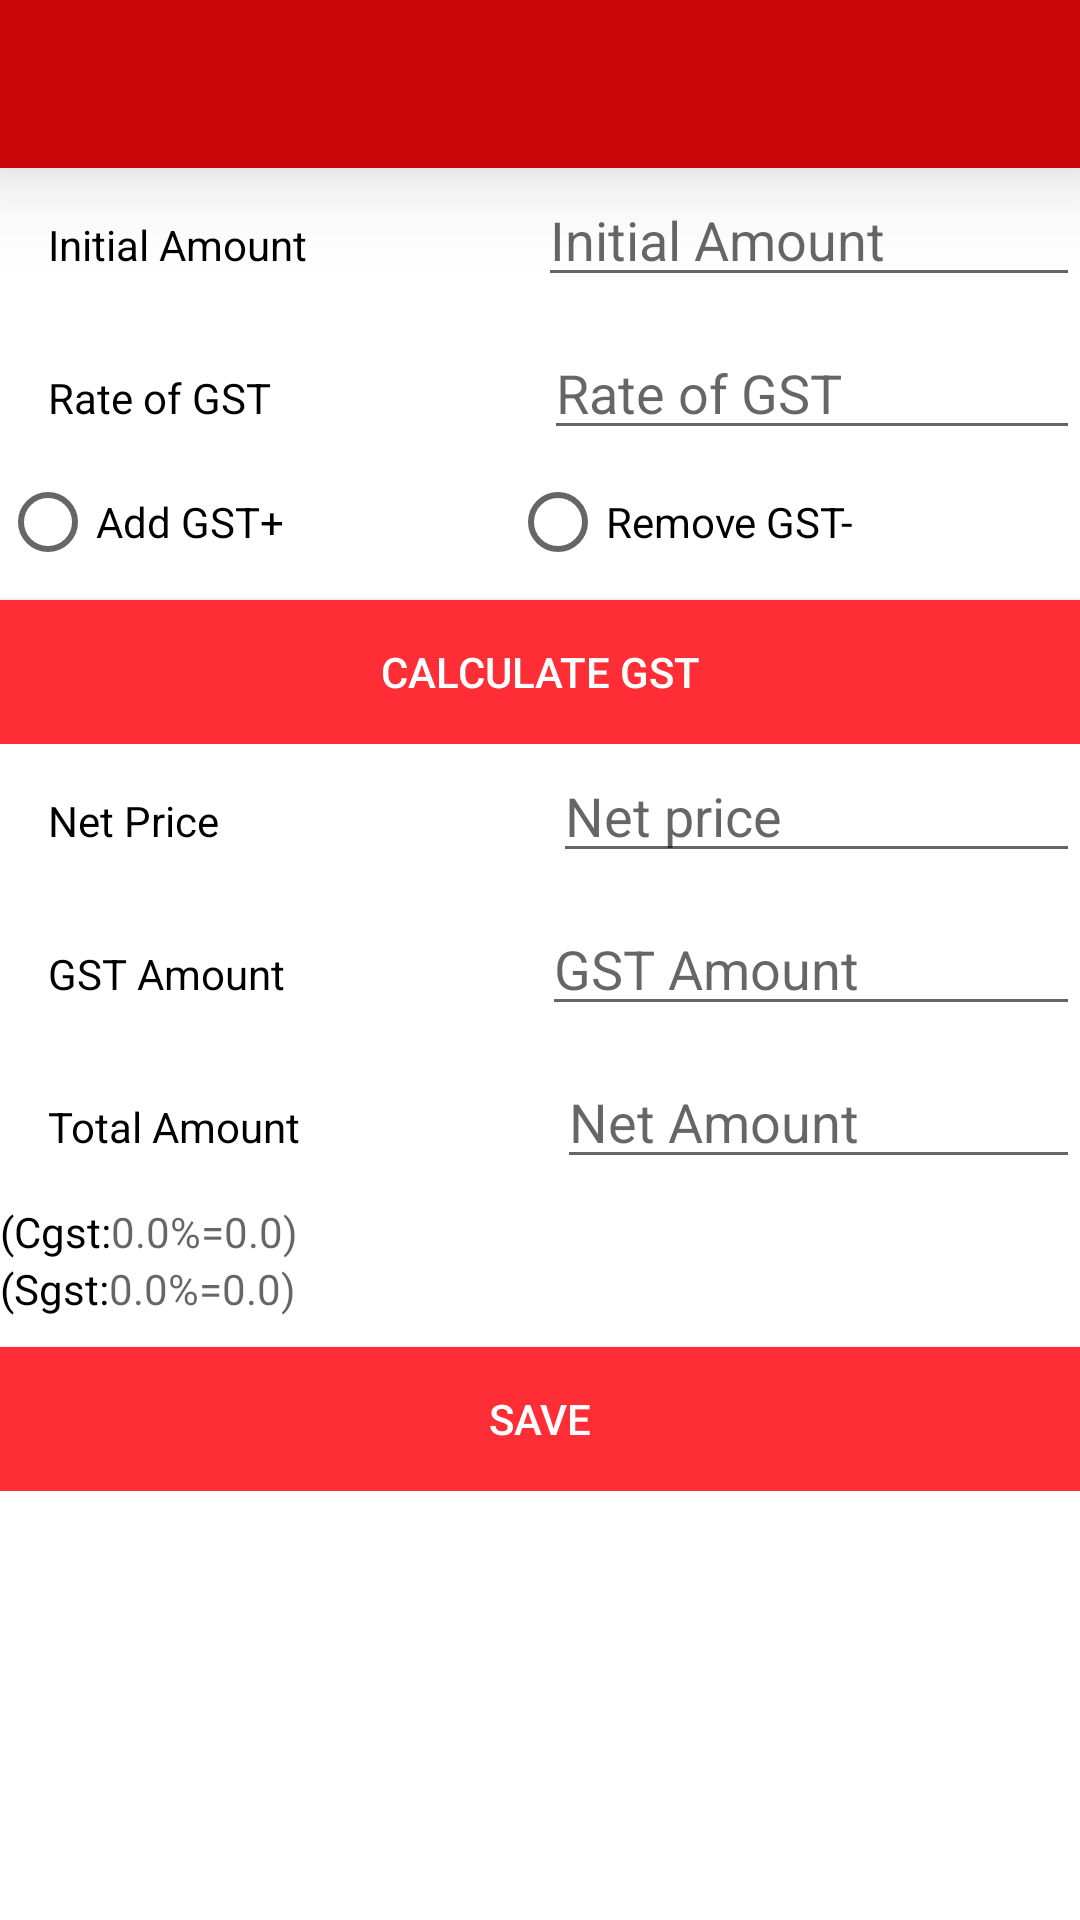

The Android layout XML behind this screen, and the referenced resources:
<!-- AndroidManifest.xml: application theme Theme.AppCompat.Light.NoActionBar -->
<!-- res/layout/activity_main.xml -->
<?xml version="1.0" encoding="utf-8"?>
<android.support.v4.widget.DrawerLayout xmlns:android="http://schemas.android.com/apk/res/android"
    xmlns:app="http://schemas.android.com/apk/res-auto"
    xmlns:tools="http://schemas.android.com/tools"
    android:background="@color/background"
    android:id="@+id/main"
    android:layout_width="match_parent"
    android:layout_height="match_parent"
    tools:context="com.example.a.gstcalculation.Main">
    <LinearLayout
        android:id="@+id/linearlayout01"
        android:layout_width="match_parent"
        android:layout_height="match_parent"
        android:background="@color/background"
        android:orientation="vertical"
        android:weightSum="2">
        <include layout="@layout/toolbar"/>
        <LinearLayout
        android:layout_width="match_parent"
        android:layout_height="wrap_content"
        android:orientation="horizontal"
        android:layout_gravity="center"
        android:layout_below="@+id/toolbar"
        android:weightSum="2"
        >
        <TextView
            android:layout_width="wrap_content"
            android:layout_height="wrap_content"
            android:text="Initial Amount"
            android:padding="16dp"
            android:textSize="@dimen/text_size"
            android:textColor="@color/textColor"
            android:layout_weight="1"/>
        <EditText
            android:id="@+id/edt_iAmt"
            android:layout_width="wrap_content"
            android:layout_height="wrap_content"
            android:inputType="numberDecimal"
            android:hint="Initial Amount"
            android:layout_weight="1"/>
    </LinearLayout>
        <LinearLayout
            android:layout_width="match_parent"
            android:layout_height="wrap_content"
            android:orientation="horizontal"
            android:layout_gravity="center"
            android:weightSum="2"
            >
            <TextView
                android:layout_width="wrap_content"
                android:layout_height="wrap_content"
                android:textSize="@dimen/text_size"
                android:text="Rate of GST"
                android:padding="16dp"
                android:textColor="@color/textColor"
                android:layout_weight="1"/>
            <EditText
                android:id="@+id/edt_Rate"
                android:layout_width="wrap_content"
                android:layout_height="wrap_content"
                android:inputType="number"
                android:hint="Rate of GST"
                android:layout_weight="1"/>
        </LinearLayout>
        <LinearLayout
            android:layout_width="match_parent"
            android:layout_height="wrap_content"
            android:orientation="horizontal">
            <RadioGroup
                android:id="@+id/rgGst"
                android:layout_width="match_parent"
                android:layout_height="wrap_content"
                android:orientation="horizontal"
                android:weightSum="2">
                <RadioButton
                    android:id="@+id/rgAddGst"
                    android:layout_width="wrap_content"
                    android:layout_height="wrap_content"
                    android:textColor="@color/textColor"
                    android:textSize="@dimen/text_size"
                    android:text="Add GST+"
                    android:layout_weight="1"/>
                <RadioButton
                    android:id="@+id/rgremoveGst"
                    android:layout_width="wrap_content"
                    android:layout_height="wrap_content"
                    android:textColor="@color/textColor"
                    android:textSize="@dimen/text_size"
                    android:text="Remove GST-"
                    android:layout_weight="1"/>
            </RadioGroup>
        </LinearLayout>
        <LinearLayout
            android:layout_width="match_parent"
            android:layout_height="wrap_content">
            <Button
                android:id="@+id/btn_CalculateGst"
                android:layout_width="match_parent"
                android:layout_height="wrap_content"
                android:layout_marginTop="10dp"
                android:textSize="@dimen/text_size"
                android:elevation="10dp"
                android:background="@color/button"
                android:textColor="@color/background"
                android:text="Calculate GST"/>
        </LinearLayout>
        <LinearLayout
            android:layout_width="match_parent"
            android:layout_height="wrap_content"
            android:orientation="horizontal"
            android:layout_gravity="center"
            android:weightSum="2"
            >
            <TextView
                android:layout_width="wrap_content"
                android:layout_height="wrap_content"
                android:text="Net Price"
                android:textSize="@dimen/text_size"
                android:textColor="@color/textColor"
                android:padding="16dp"
                android:layout_weight="1"/>
            <EditText
                android:id="@+id/edt_NetAmt"
                android:layout_width="wrap_content"
                android:layout_height="wrap_content"
                android:hint="Net price"
                android:layout_weight="1"/>
        </LinearLayout>
        <LinearLayout
            android:layout_width="match_parent"
            android:layout_height="wrap_content"
            android:orientation="horizontal"
            android:layout_gravity="center"
            android:textColor="@color/textColor"
            android:weightSum="2"
            >
            <TextView
                android:layout_width="wrap_content"
                android:layout_height="wrap_content"
                android:text="GST Amount"
                android:textSize="@dimen/text_size"
                android:padding="16dp"
                android:textColor="@color/textColor"
                android:layout_weight="1"/>
            <EditText
                android:id="@+id/edt_GstAmt"
                android:layout_width="wrap_content"
                android:layout_height="wrap_content"
                android:hint="GST Amount"
                android:layout_weight="1"/>
        </LinearLayout>
        <LinearLayout
            android:layout_width="match_parent"
            android:layout_height="wrap_content"
            android:orientation="horizontal"
            android:layout_gravity="center"
            android:weightSum="2"
            >
            <TextView
                android:layout_width="wrap_content"
                android:layout_height="wrap_content"
                android:text="Total Amount"
                android:textSize="@dimen/text_size"
                android:padding="16dp"
                android:textColor="@color/textColor"
                android:layout_weight="1"/>
            <EditText
                android:id="@+id/edt_totalAmt"
                android:layout_width="wrap_content"
                android:layout_height="wrap_content"
                android:hint="Net Amount"
                android:layout_weight="1"/>
        </LinearLayout>

        <LinearLayout
            android:layout_width="match_parent"
            android:layout_height="wrap_content"
            android:orientation="horizontal"
            android:layout_gravity="center"
            >
            <TextView
                android:layout_width="wrap_content"
                android:layout_height="wrap_content"
                android:textColor="@color/textColor"
                android:text="(Cgst:"
                />
            <TextView
                android:id="@+id/txt_cgst1"
                android:layout_width="wrap_content"
                android:layout_height="wrap_content"
                android:inputType="numberDecimal"
                android:hint="0.0%"
                />
            <TextView
                android:id="@+id/txt_cgst2"
                android:layout_width="wrap_content"
                android:layout_height="wrap_content"
                android:inputType="numberDecimal"
                android:hint="=0.0)"

                />
        </LinearLayout>
        <LinearLayout
            android:layout_width="match_parent"
            android:layout_height="wrap_content"
            android:orientation="horizontal"
            android:layout_gravity="center"
            >
            <TextView
                android:layout_width="wrap_content"
                android:layout_height="wrap_content"
                android:textColor="@color/textColor"
                android:text="(Sgst:"
                />
            <TextView
                android:id="@+id/txt_sgst1"
                android:layout_width="wrap_content"
                android:layout_height="wrap_content"
                android:inputType="numberDecimal"
                android:hint="0.0%"
                />
            <TextView
                android:id="@+id/txt_sgst2"
                android:layout_width="wrap_content"
                android:layout_height="wrap_content"
                android:inputType="numberDecimal"
                android:hint="=0.0)"
                />
        </LinearLayout>
        <LinearLayout
            android:layout_width="match_parent"
            android:layout_height="wrap_content">
            <Button
                android:id="@+id/btnSave"
                android:layout_width="match_parent"
                android:layout_height="wrap_content"
                android:layout_marginTop="10dp"
                android:textSize="@dimen/text_size"
                android:background="@color/button"
                android:textColor="@color/background"
                android:elevation="10dp"
                android:text="Save"/>
        </LinearLayout>
    </LinearLayout>
<android.support.design.widget.NavigationView
        android:id="@+id/navView"
        android:layout_width="wrap_content"
        android:layout_height="match_parent"
        android:layout_gravity="start"
        android:background="@color/background"
        app:headerLayout="@layout/header"
        app:itemIconTint="@color/toolbar"
        app:itemTextColor="#eacf1616"
        app:menu="@menu/menu_drawer">
    </android.support.design.widget.NavigationView>
</android.support.v4.widget.DrawerLayout>
<!-- res/layout/toolbar.xml (included above) -->
<?xml version="1.0" encoding="utf-8"?>
<android.support.v7.widget.Toolbar
    xmlns:android="http://schemas.android.com/apk/res/android"
    xmlns:app="http://schemas.android.com/apk/res-auto"
    android:id="@+id/toolbar"
    android:layout_width="match_parent"
    android:layout_height="?attr/actionBarSize"
    android:background="@color/toolbar"
    android:elevation="20dp"
    app:theme="@style/ThemeOverlay.AppCompat.Dark.ActionBar"
    app:popupTheme="@style/ThemeOverlay.AppCompat.Light"
    >
</android.support.v7.widget.Toolbar>
<!-- res/layout/header.xml (included above) -->
<?xml version="1.0" encoding="utf-8"?>
<LinearLayout
    xmlns:android="http://schemas.android.com/apk/res/android"
    android:layout_width="match_parent"
    android:layout_height="140dp"
    android:background="@drawable/writen"
    android:orientation="vertical"
    android:padding="16dp"
    android:gravity="bottom"
    android:theme="@style/ThemeOverlay.AppCompat.Dark">
    <LinearLayout
        android:layout_width="match_parent"
        android:layout_height="wrap_content"
        android:orientation="vertical">
        <TextView
            android:layout_width="wrap_content"
            android:layout_height="wrap_content"
            android:textColor="@color/textColor"
            android:textSize="@dimen/text_size"
            android:fontFamily="sans-serif-condensed"
            android:text="@string/app_name"
            android:layout_gravity="center_vertical"/>
    </LinearLayout>

</LinearLayout>
<!-- resources referenced by this layout -->
<resources>
  <color name="background">#fff</color>
  <color name="button">#FF2D36</color>
  <color name="textColor">#000</color>
  <color name="toolbar">#CB060A</color>
  <!-- drawable writen: jpg bitmap (drawable, 55876 bytes) -->
  <string name="app_name">GST CALCULATION</string>
</resources>
